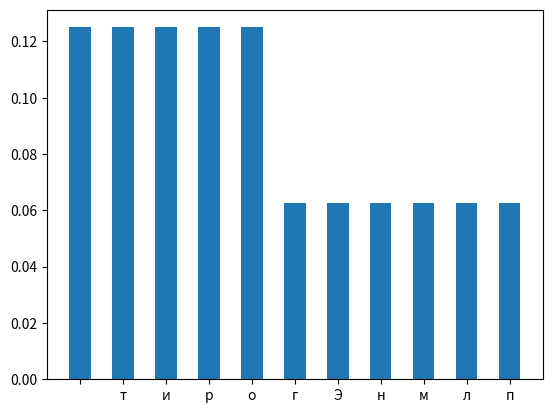

Here is the Python script that generated this plot:
import matplotlib.pyplot as plt
import pandas as pd


t = 'Этот мир прогнил'
list = list(t)
x = pd.DataFrame({'letters': list})
x['num'] = 1
x = x.groupby('letters').sum().sort_values('num', ascending=False) / len(x)

plt.bar(x.index, x.num, width=0.5)
plt.show()
